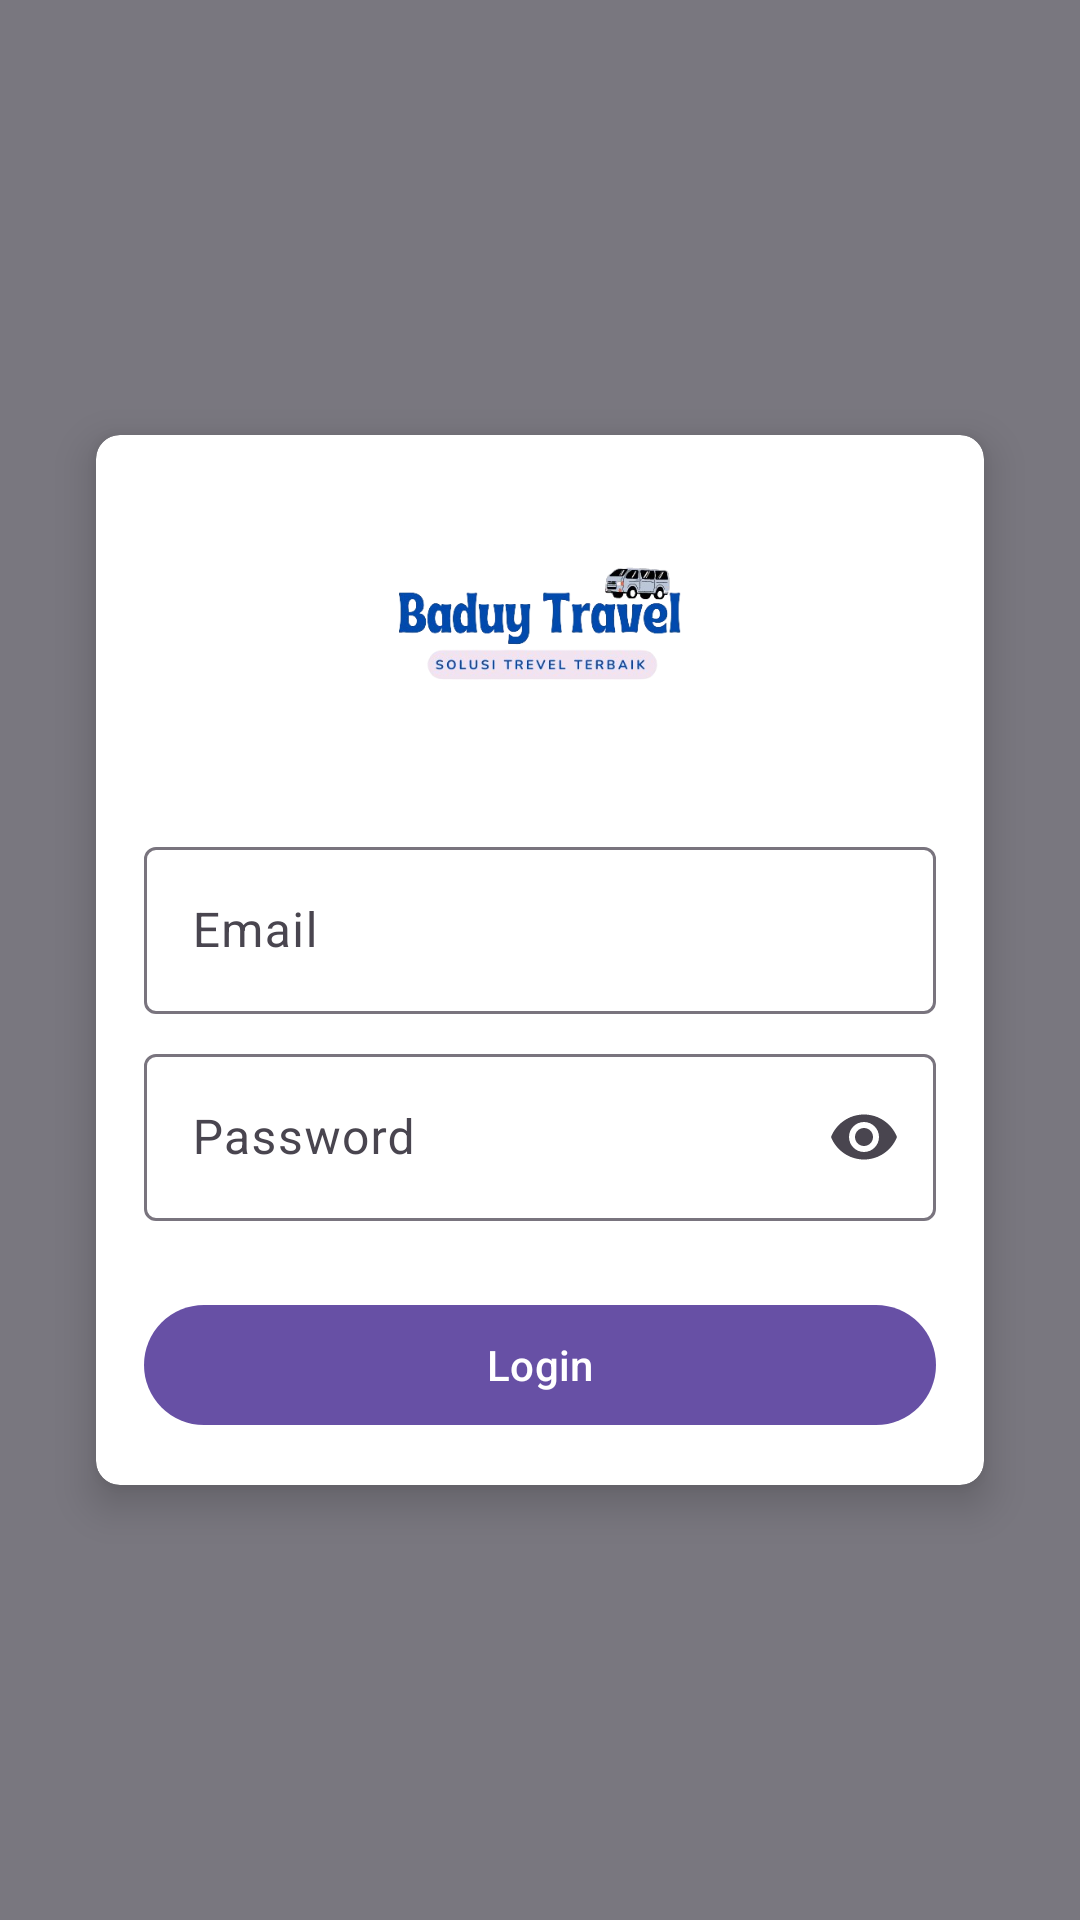

Reconstruct the res/layout file that produces this screen, plus the resources it refers to.
<!-- AndroidManifest.xml: application theme Theme.UASMobileTiketTravelBaduy -->
<!-- res/layout/activity_login.xml -->
<?xml version="1.0" encoding="utf-8"?>
<androidx.constraintlayout.widget.ConstraintLayout xmlns:android="http://schemas.android.com/apk/res/android"
    xmlns:app="http://schemas.android.com/apk/res-auto"
    android:layout_width="match_parent"
    android:layout_height="match_parent">

    <ImageView
        android:layout_width="match_parent"
        android:layout_height="match_parent"
        android:scaleType="centerCrop"
        android:src="@drawable/login_background"/>

    <View
        android:layout_width="match_parent"
        android:layout_height="match_parent"
        android:background="#80000000" />

    <androidx.cardview.widget.CardView
        android:layout_width="0dp"
        android:layout_height="wrap_content"
        android:layout_marginStart="32dp"
        android:layout_marginEnd="32dp"
        app:cardCornerRadius="8dp"
        app:cardElevation="8dp"
        app:layout_constraintBottom_toBottomOf="parent"
        app:layout_constraintEnd_toEndOf="parent"
        app:layout_constraintStart_toStartOf="parent"
        app:layout_constraintTop_toTopOf="parent">

        <LinearLayout
            android:layout_width="match_parent"
            android:layout_height="wrap_content"
            android:orientation="vertical"
            android:padding="16dp">

            <ImageView
                android:layout_width="100dp"
                android:layout_height="100dp"
                android:layout_gravity="center"
                android:src="@drawable/logo_baduy" />

            <com.google.android.material.textfield.TextInputLayout
                android:layout_width="match_parent"
                android:layout_height="wrap_content"
                android:layout_marginTop="16dp"
                android:hint="Email">

                <com.google.android.material.textfield.TextInputEditText
                    android:id="@+id/etEmail"
                    android:layout_width="match_parent"
                    android:layout_height="wrap_content"
                    android:inputType="textEmailAddress" />

            </com.google.android.material.textfield.TextInputLayout>

            <com.google.android.material.textfield.TextInputLayout
                android:layout_width="match_parent"
                android:layout_height="wrap_content"
                android:layout_marginTop="8dp"
                android:hint="Password"
                app:endIconMode="password_toggle">

                <com.google.android.material.textfield.TextInputEditText
                    android:id="@+id/etPassword"
                    android:layout_width="match_parent"
                    android:layout_height="wrap_content"
                    android:inputType="textPassword" />

            </com.google.android.material.textfield.TextInputLayout>

            <com.google.android.material.button.MaterialButton
                android:id="@+id/btnLogin"
                android:layout_width="match_parent"
                android:layout_height="wrap_content"
                android:layout_marginTop="24dp"
                android:text="Login" />

        </LinearLayout>

    </androidx.cardview.widget.CardView>

</androidx.constraintlayout.widget.ConstraintLayout>
<!-- resources referenced by this layout -->
<resources>
  <!-- drawable logo_baduy: png bitmap (drawable, 56747 bytes) -->
  <style name="Theme.UASMobileTiketTravelBaduy" parent="Base.Theme.UASMobileTiketTravelBaduy" />
  <style name="Base.Theme.UASMobileTiketTravelBaduy" parent="Theme.Material3.Light.NoActionBar">
          
          <item name="colorPrimary">@color/colorPrimary</item>
          <item name="colorPrimaryDark">@color/colorPrimaryDark</item>
          <item name="colorAccent">@color/colorAccent</item>
          <item name="android:windowBackground">@color/colorBackground</item>
          <item name="android:textColor">@color/colorText</item>
          <item name="android:textColorSecondary">@color/colorTextSecondary</item>
      </style>
  <color name="colorPrimary">#6750a5</color>
  <color name="colorPrimaryDark">#4a3b76</color>
  <color name="colorAccent">#9c7bff</color>
  <color name="colorBackground">#f3f0ff</color>
  <color name="colorText">#212121</color>
  <color name="colorTextSecondary">#757575</color>
</resources>
